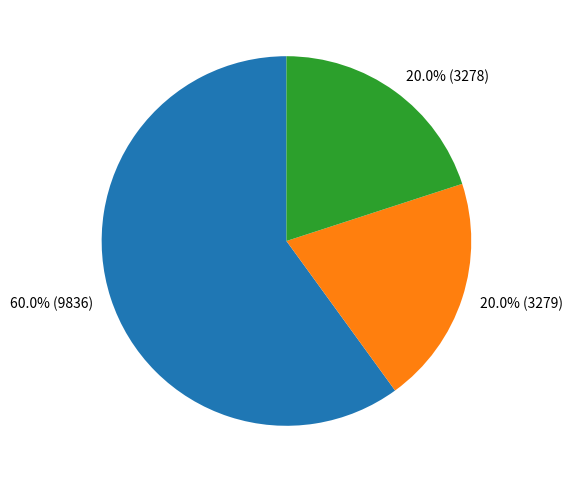

Generate this figure with matplotlib:
import matplotlib.pyplot as plt

def split_number(n):
    # Calculate approximate splits
    a = round(n * 0.6)
    b = round(n * 0.2)
    c = n - a - b
    # Adjust to ensure all are integers and sum to n
    parts = [a, b, c]
    while sum(parts) != n:
        diff = n - sum(parts)
        # Adjust the largest part
        idx = parts.index(max(parts))
        parts[idx] += diff
    return parts

def plot_pie(n):
    values = split_number(n)
    labels = []
    total = sum(values)
    for v in values:
        percent = round(100 * v / total, 2)
        labels.append(f"{percent}% ({v})")
    plt.figure(figsize=(6,6))
    plt.pie(values, labels=labels, autopct=None, startangle=90)
    plt.show()

plot_pie(16393)
